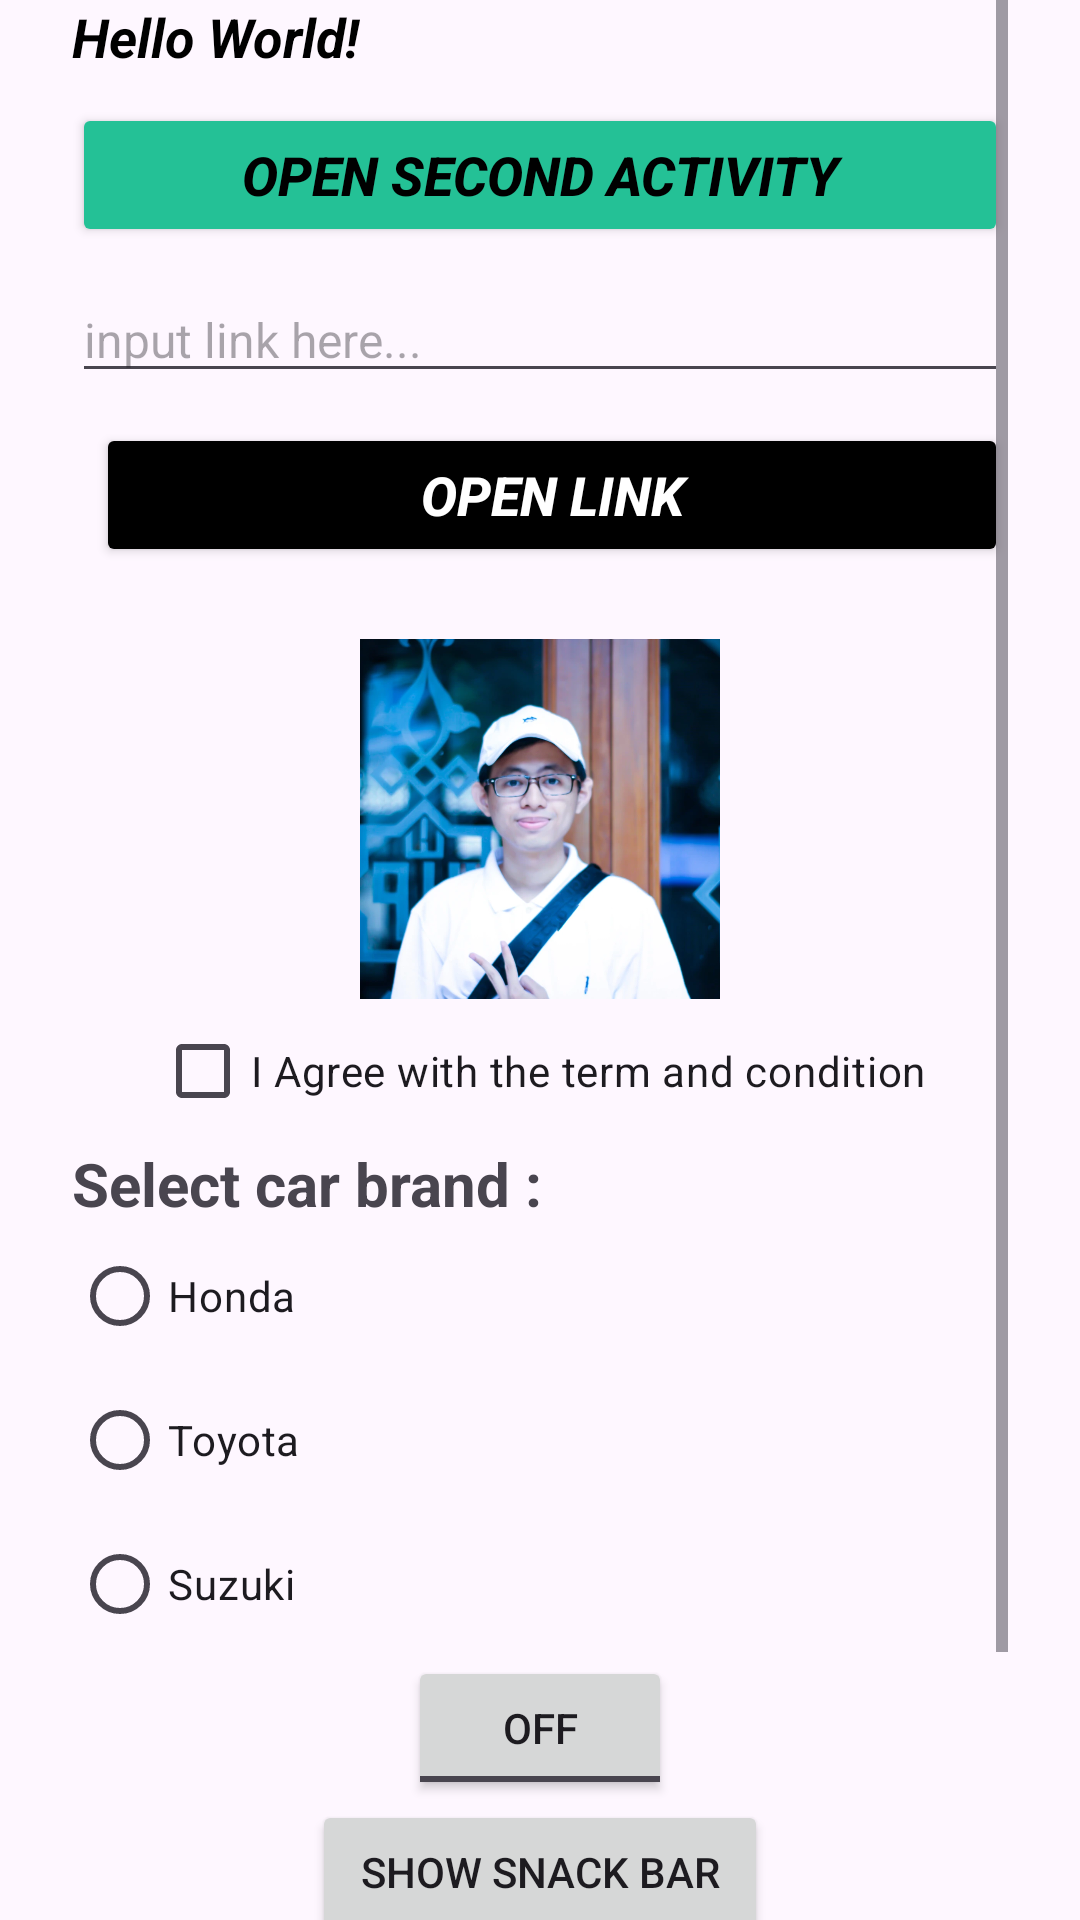

Here is an Android app screen rendered from its layout file. Give the layout XML and the strings, colors and styles it references.
<!-- AndroidManifest.xml: application theme Theme.AndroidTraining -->
<!-- res/layout/activity_main.xml -->
<?xml version="1.0" encoding="utf-8"?>
<androidx.constraintlayout.widget.ConstraintLayout xmlns:android="http://schemas.android.com/apk/res/android"
    xmlns:app="http://schemas.android.com/apk/res-auto"
    xmlns:tools="http://schemas.android.com/tools"
    android:id="@+id/main"
    android:layout_width="match_parent"
    android:layout_height="match_parent"
    tools:context=".MainActivity"
    android:paddingHorizontal="24dp">

    <ScrollView
        android:layout_width="match_parent"
        android:layout_height="match_parent">

        <androidx.constraintlayout.widget.ConstraintLayout
            android:layout_width="match_parent"
            android:layout_height="wrap_content">

            <TextView
                android:id="@+id/tvHelloWorld"
                android:layout_width="wrap_content"
                android:layout_height="wrap_content"
                android:text="Hello World!"
                android:textColor="@color/black"
                android:textSize="18sp"
                android:textStyle="bold|italic"
                app:layout_constraintStart_toStartOf="parent"
                app:layout_constraintTop_toTopOf="parent" />

            <Button
                android:id="@+id/btnSecond"
                android:layout_width="match_parent"
                android:layout_height="48dp"
                android:layout_marginTop="10dp"
                android:backgroundTint="@color/green_24C196"
                android:text="@string/open_second_activity"
                android:textColor="@color/black"
                android:textSize="18sp"
                android:textStyle="bold|italic"
                app:layout_constraintTop_toBottomOf="@id/tvHelloWorld" />

            <EditText
                android:id="@+id/etLink"
                android:layout_width="match_parent"
                android:layout_height="wrap_content"
                android:layout_marginTop="10dp"
                android:textSize="16sp"
                android:textColor="@color/black"
                android:hint="input link here..."
                app:layout_constraintTop_toBottomOf="@id/btnSecond"/>

            <Button
                android:id="@+id/btnOpenLink"
                android:layout_width="match_parent"
                android:layout_height="48dp"
                android:layout_marginTop="10dp"
                android:backgroundTint="@color/black"
                android:text="Open Link"
                android:textColor="@color/white"
                android:textSize="18sp"
                android:textStyle="bold|italic"
                android:layout_marginStart="@dimen/margin_start_small"
                app:layout_constraintTop_toBottomOf="@id/etLink" />

            <ImageView
                android:id="@+id/ivProfile"
                android:layout_width="120dp"
                android:layout_height="120dp"
                android:layout_marginTop="24dp"
                android:src="@drawable/dani"
                android:scaleType="centerCrop"
                app:layout_constraintTop_toBottomOf="@id/btnOpenLink"
                app:layout_constraintStart_toStartOf="parent"
                app:layout_constraintEnd_toEndOf="parent"/>

            <CheckBox
                android:id="@+id/cbAgree"
                android:layout_width="wrap_content"
                android:layout_height="wrap_content"
                android:checked="false"
                android:text="I Agree with the term and condition"
                app:layout_constraintTop_toBottomOf="@id/ivProfile"
                app:layout_constraintStart_toStartOf="parent"
                app:layout_constraintEnd_toEndOf="parent"/>

            <TextView
                android:id="@+id/tvCarBrand"
                android:layout_width="wrap_content"
                android:layout_height="wrap_content"
                android:text="Select car brand : "
                android:textSize="@dimen/font_large"
                android:textStyle="bold"
                app:layout_constraintTop_toBottomOf="@id/cbAgree"
                app:layout_constraintStart_toStartOf="parent"/>

            <RadioGroup
                android:id="@+id/rgCarBrand"
                android:layout_width="match_parent"
                android:layout_height="wrap_content"
                app:layout_constraintTop_toBottomOf="@id/tvCarBrand">
                <RadioButton
                    android:id="@+id/rbHonda"
                    android:layout_width="wrap_content"
                    android:layout_height="wrap_content"
                    android:text="Honda"/>
                <RadioButton
                    android:id="@+id/rbToyota"
                    android:layout_width="wrap_content"
                    android:layout_height="wrap_content"
                    android:text="Toyota"/>
                <RadioButton
                    android:id="@+id/rbSuzuki"
                    android:layout_width="wrap_content"
                    android:layout_height="wrap_content"
                    android:text="Suzuki"/>
            </RadioGroup>

            <ToggleButton
                android:id="@+id/tbOnOff"
                android:layout_width="wrap_content"
                android:layout_height="wrap_content"
                android:textOn="On"
                android:textOff="Off"
                app:layout_constraintTop_toBottomOf="@id/rgCarBrand"
                app:layout_constraintStart_toStartOf="parent"
                app:layout_constraintEnd_toEndOf="parent"/>

            <Button
                android:id="@+id/btnSnackBar"
                android:layout_width="wrap_content"
                android:layout_height="wrap_content"
                android:text="Show Snack Bar"
                android:paddingHorizontal="16dp"
                android:paddingVertical="8dp"
                app:layout_constraintTop_toBottomOf="@id/tbOnOff"
                app:layout_constraintStart_toStartOf="parent"
                app:layout_constraintEnd_toEndOf="parent"/>

            <Button
                android:id="@+id/btnNews"
                android:layout_width="wrap_content"
                android:layout_height="wrap_content"
                android:text="Open News Activity"
                android:paddingHorizontal="16dp"
                android:paddingVertical="8dp"
                app:layout_constraintTop_toBottomOf="@id/btnSnackBar"
                app:layout_constraintStart_toStartOf="parent"
                app:layout_constraintEnd_toEndOf="parent"/>

            <Button
                android:id="@+id/btnHome"
                android:layout_width="wrap_content"
                android:layout_height="wrap_content"
                android:text="Open Home Activity"
                android:paddingHorizontal="16dp"
                android:paddingVertical="8dp"
                app:layout_constraintTop_toBottomOf="@id/btnNews"
                app:layout_constraintStart_toStartOf="parent"
                app:layout_constraintEnd_toEndOf="parent"/>

        </androidx.constraintlayout.widget.ConstraintLayout>

    </ScrollView>

</androidx.constraintlayout.widget.ConstraintLayout>
<!-- resources referenced by this layout -->
<resources>
  <color name="black">#000000</color>
  <color name="green_24C196">#24C196</color>
  <color name="white">#FFFFFFFF</color>
  <dimen name="font_large">20sp</dimen>
  <dimen name="margin_start_small">8dp</dimen>
  <!-- drawable dani: jpg bitmap (drawable, 93208 bytes) -->
  <string name="open_second_activity">Open Second Activity</string>
  <style name="Theme.AndroidTraining" parent="Base.Theme.AndroidTraining" />
  <style name="Base.Theme.AndroidTraining" parent="Theme.Material3.DayNight.NoActionBar">
          
          
      </style>
</resources>
